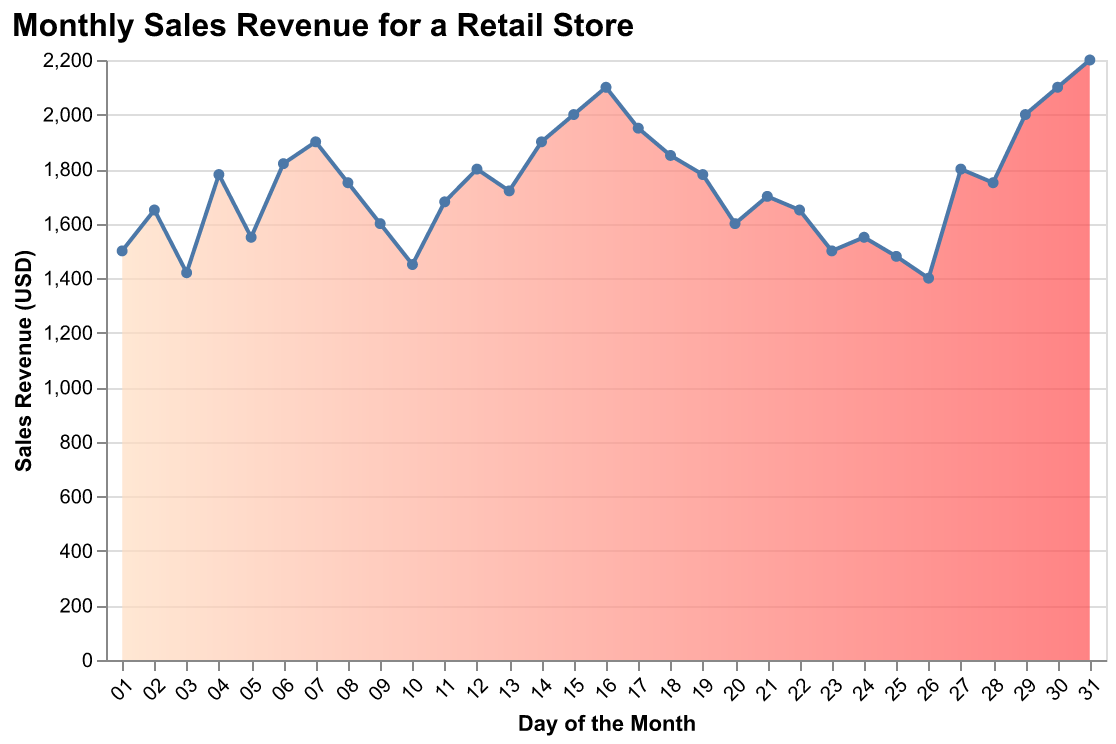

Data behind this chart, as committed beside it:
Day, Sales Revenue (USD)
01, 1500
02, 1650
03, 1420
04, 1780
05, 1550
06, 1820
07, 1900
08, 1750
09, 1600
10, 1450
11, 1680
12, 1800
13, 1720
14, 1900
15, 2000
16, 2100
17, 1950
18, 1850
19, 1780
20, 1600
21, 1700
22, 1650
23, 1500
24, 1550
25, 1480
26, 1400
27, 1800
28, 1750
29, 2000
30, 2100
31, 2200
